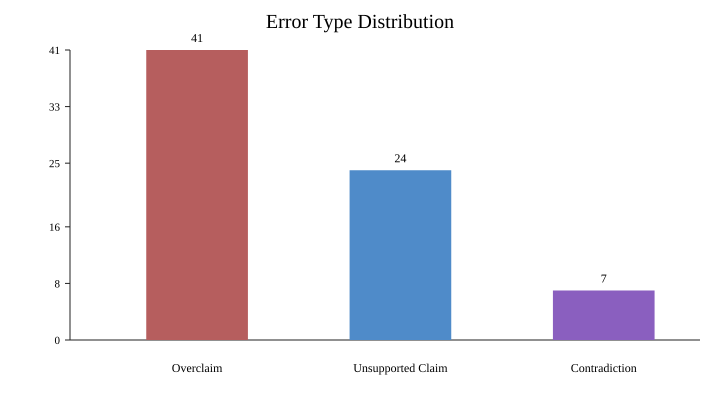

Source data for this figure (header and first rows):
error_type, count, rate
none, 213, 0.7474
Overclaim, 41, 0.1439
Unsupported Claim, 24, 0.0842
Contradiction, 7, 0.0246
